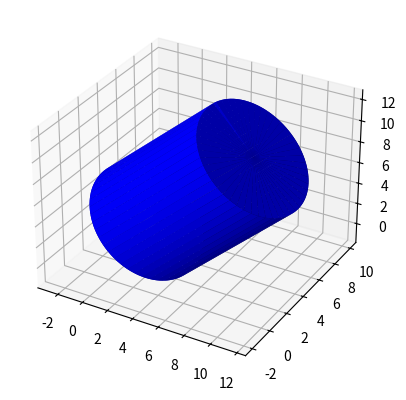

Source code (Python):
"""
Constructing a cylinder and getting angles formed between it and plane
By running the code you can see the simple cylinder and angle between them

"""

import numpy as np
from matplotlib import pyplot as plt
from scipy.linalg import norm

# axis and radius
p0 = np.array([1, 3, 2])  # point at one end
p1 = np.array([8, 5, 9])  # point at other end
R = 5

# vector in direction of axis
v = p1 - p0

# find magnitude of vector
mag = norm(v)

# unit vector in direction of axis
v = v / mag

# make some vector not in the same direction as v
not_v = np.array([1, 0, 0])
if (v == not_v).all():
    not_v = np.array([0, 1, 0])

# make vector perpendicular to v
n1 = np.cross(v, not_v)
# normalize n1
n1 /= norm(n1)

# make unit vector perpendicular to v and n1
n2 = np.cross(v, n1)

# surface ranges over t from 0 to length of axis and 0 to 2*pi
t = np.linspace(0, mag, 2)
theta = np.linspace(0, 2 * np.pi, 100)
rsample = np.linspace(0, R, 2)

# use meshgrid to make 2d arrays
t, theta2 = np.meshgrid(t, theta)

rsample, theta = np.meshgrid(rsample, theta)

# generate coordinates for surface
# "Tube"
X, Y, Z = [p0[i] + v[i] * t + R * np.sin(theta2) * n1[i] + R * np.cos(theta2) * n2[i] for i in [0, 1, 2]]
# "Bottom"
X2, Y2, Z2 = [p0[i] + rsample[i] * np.sin(theta) * n1[i] + rsample[i] * np.cos(theta) * n2[i] for i in [0, 1, 2]]
# "Top"
X3, Y3, Z3 = [p0[i] + v[i] * mag + rsample[i] * np.sin(theta) * n1[i] + rsample[i] * np.cos(theta) * n2[i] for i in
              [0, 1, 2]]

ax = plt.subplot(111, projection='3d')
ax.plot_surface(X, Y, Z, color='blue')
ax.plot_surface(X2, Y2, Z2, color='blue')
ax.plot_surface(X3, Y3, Z3, color='blue')

# Angle formed between rigid body and the Standard basis
mag_p0 = norm(p0)
mag_p1 = norm(p1)

product_mag = mag_p1 * mag_p1
dot_product = ((p0[0] * p1[0]) + (p0[1] * p1[1]) + (p0[2] * p1[2]))

angle = np.arccos(dot_product / product_mag)
print('product_mag = ', product_mag)
print('dot_product = ', dot_product)
print('Theta = ', angle)
